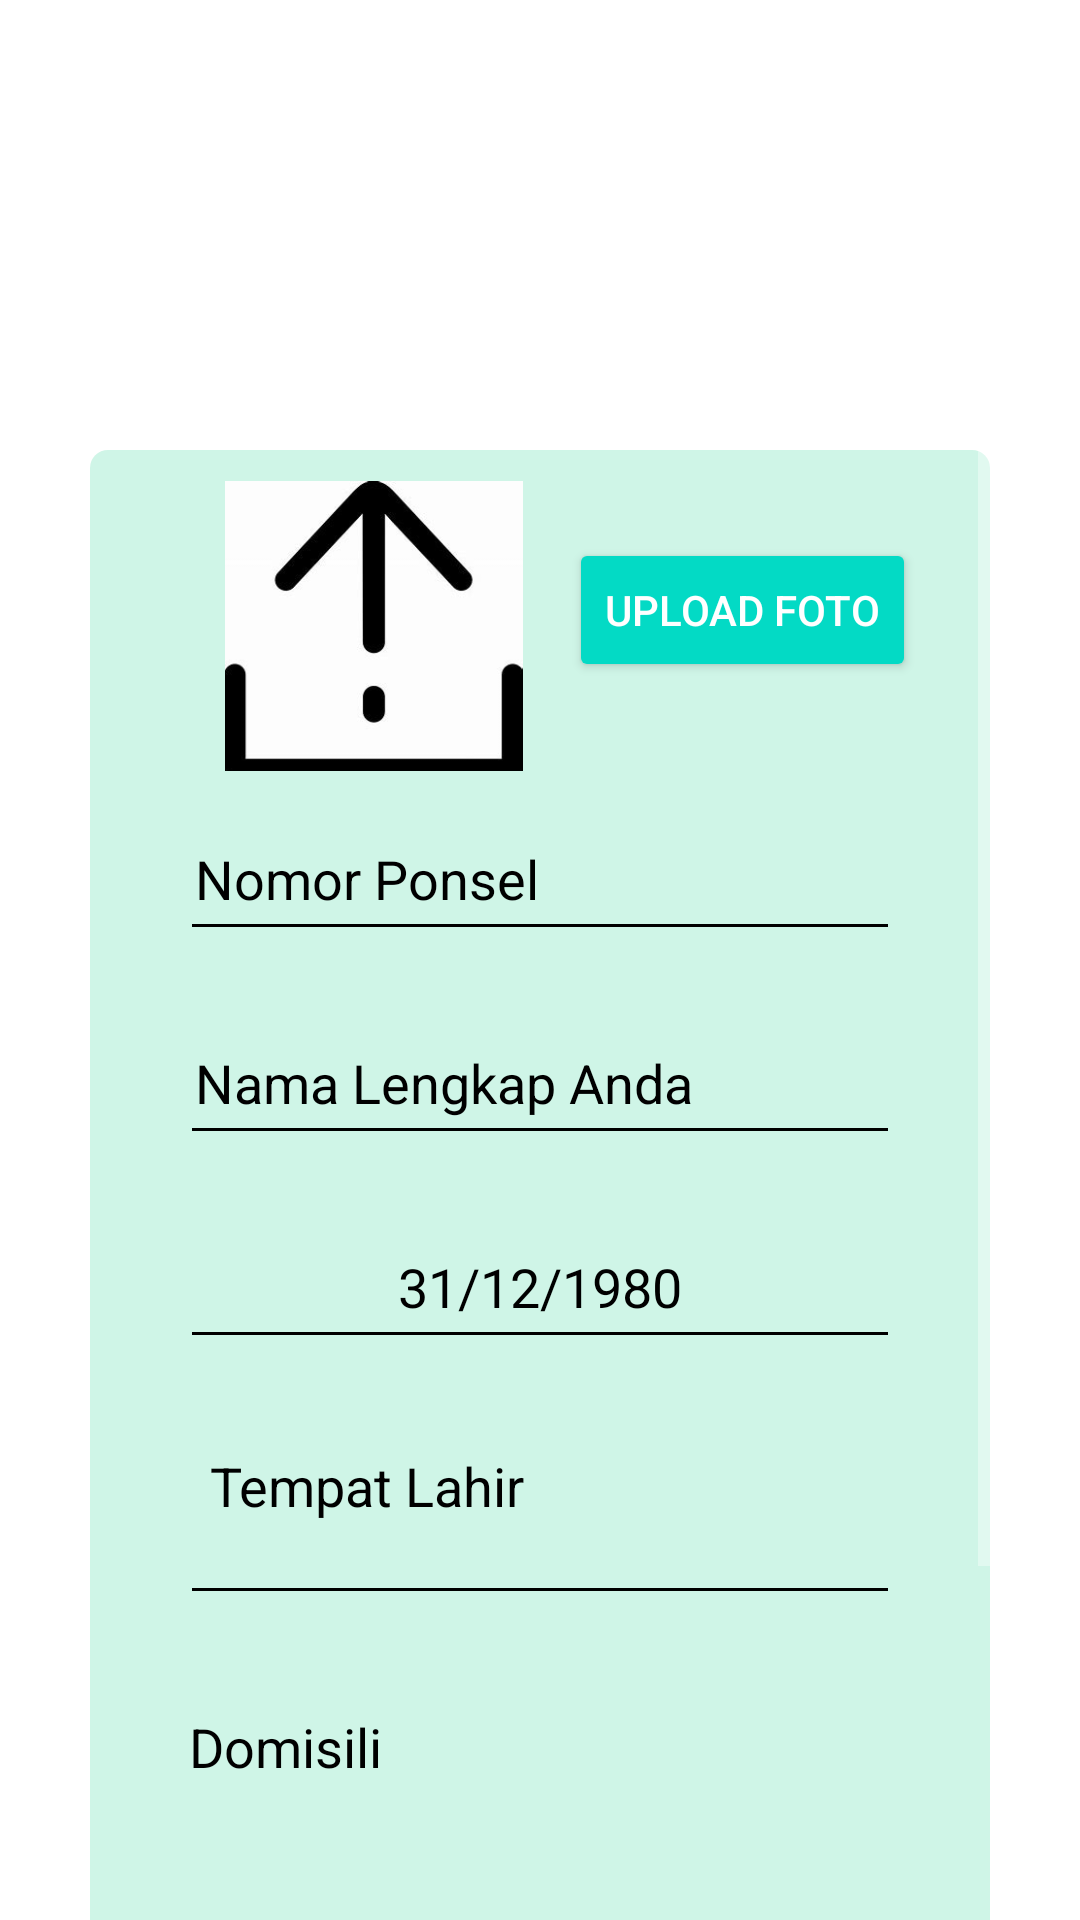

Produce the Android XML layout that renders to this screen, including the resource entries it uses.
<!-- AndroidManifest.xml: application theme Theme.UtsMobis_1911500050 -->
<!-- res/layout/activity_daftar_akun.xml -->
<?xml version="1.0" encoding="utf-8"?>
<LinearLayout xmlns:android="http://schemas.android.com/apk/res/android"
    xmlns:tools="http://schemas.android.com/tools"
    xmlns:app="http://schemas.android.com/apk/res-auto"
    android:layout_width="match_parent"
    android:orientation="vertical"
    android:background="@color/white"
    android:layout_height="match_parent"
    tools:context=".DaftarAkun">

  <LinearLayout
      android:background="@color/white"
      android:gravity="center"
      android:orientation="vertical"
      android:layout_width="match_parent"
      android:layout_height="wrap_content">

    <ImageView
        android:id="@+id/imageView2"
        android:layout_width="150dp"
        android:layout_height="150dp"
        app:layout_constraintEnd_toEndOf="parent"
        app:layout_constraintHorizontal_bias="0.498"
        app:layout_constraintStart_toStartOf="parent"
        app:srcCompat="@drawable/finalogo"
        tools:layout_editor_absoluteY="16dp" />
  </LinearLayout>

  <LinearLayout
      android:layout_width="match_parent"
      android:layout_height="500dp"
      android:layout_marginLeft="30dp"
      android:layout_marginRight="30dp"
      android:background="@drawable/bundar"
      android:orientation="vertical">

    <ScrollView
        android:id="@+id/scrollView1"
        android:layout_width="match_parent"
        android:layout_height="match_parent"
        android:layout_marginBottom="60dp"
        android:fillViewport="true"
        app:layout_constraintBottom_toBottomOf="parent"
        app:layout_constraintEnd_toEndOf="parent"
        app:layout_constraintStart_toStartOf="parent"
        app:layout_constraintTop_toTopOf="parent">

      <LinearLayout
          android:layout_width="match_parent"
          android:layout_height="wrap_content"
          android:orientation="vertical">

        <LinearLayout
            android:layout_width="match_parent"
            android:layout_height="wrap_content"
            android:gravity="center"
            android:orientation="horizontal">

          <ImageView
              android:id="@+id/imgUploadFoto"
              android:layout_width="100dp"
              android:layout_height="100dp"
              android:layout_marginLeft="20dp"
              android:layout_marginTop="7dp"
              android:visibility="visible"
              app:layout_constraintEnd_toStartOf="@+id/btnUploadFoto"
              app:layout_constraintHorizontal_bias="0.47"
              app:layout_constraintStart_toStartOf="parent"
              app:layout_constraintTop_toBottomOf="@+id/imageView2"
              app:srcCompat="@drawable/img" />

          <Button
              android:id="@+id/btnUploadFoto"
              android:layout_width="wrap_content"
              android:layout_height="wrap_content"
              android:layout_gravity="center"
              android:layout_marginLeft="15dp"
              android:backgroundTint="@color/teal_200"
              android:drawableLeft="@drawable/ic_menu_gallery"
              android:drawableRight="@drawable/ic_menu_gallery"
              android:drawableTint="@color/white"
              android:gravity="center"
              android:text="UPLOAD FOTO"
              app:cornerRadius="25dp"
              app:layout_constraintEnd_toEndOf="parent"
              app:layout_constraintHorizontal_bias="0.878"
              app:layout_constraintStart_toStartOf="parent"
              app:strokeColor="@color/white"
              app:strokeWidth="2dp"
              tools:layout_editor_absoluteY="75dp" />

        </LinearLayout>

        <EditText
            android:id="@+id/txtHp"
            android:layout_width="match_parent"
            android:layout_height="wrap_content"
            android:layout_marginLeft="30dp"
            android:layout_marginTop="12dp"
            android:layout_marginRight="30dp"
            android:backgroundTint="@color/black"
            android:ems="10"
            android:hint="Nomor Ponsel"
            android:inputType="phone"
            android:maxLength="16"
            android:minHeight="48dp"
            android:padding="5dp"
            android:textColor="@color/black"
            android:textColorHint="@color/black"
            app:layout_constraintEnd_toEndOf="parent"
            app:layout_constraintStart_toStartOf="parent"
            app:layout_constraintTop_toBottomOf="@+id/tvHp" />

        <EditText
            android:id="@+id/txtNama"
            android:layout_width="match_parent"
            android:layout_height="wrap_content"
            android:layout_marginLeft="30dp"
            android:layout_marginTop="20dp"
            android:layout_marginRight="30dp"
            android:backgroundTint="@color/black"
            android:drawableTint="@color/teal_700"
            android:ems="14"
            android:hint="Nama Lengkap Anda"
            android:inputType="textPersonName"
            android:maxLength="50"
            android:minHeight="48dp"
            android:padding="5dp"
            android:textColor="@color/black"
            android:textColorHint="@color/black"
            app:layout_constraintStart_toStartOf="parent">

        </EditText>


        <EditText
            android:id="@+id/txtTglLahir"
            android:layout_width="match_parent"
            android:layout_height="wrap_content"
            android:layout_marginLeft="30dp"
            android:layout_marginTop="20dp"
            android:layout_marginRight="30dp"
            android:backgroundTint="@color/black"
            android:ems="6"
            android:inputType="date"
            android:minHeight="48dp"
            android:padding="5dp"
            android:text="31/12/1980"
            android:textAlignment="center"
            android:textColor="@color/black"
            android:textColorHint="@color/black"
            app:layout_constraintStart_toEndOf="@+id/tvTglLahir"
            app:layout_constraintTop_toBottomOf="@+id/txtNama" />

        <TextView
            android:id="@+id/tvSimTglLahir"
            android:layout_width="wrap_content"
            android:layout_height="wrap_content"
            android:background="@color/teal_700"
            android:text="1980-12-31"
            android:textColor="@color/white"
            android:textStyle="bold"
            android:visibility="gone"
            app:layout_constraintBottom_toTopOf="@+id/txtNama"
            app:layout_constraintEnd_toEndOf="parent"
            app:layout_constraintStart_toEndOf="@+id/tvHp"
            app:layout_constraintTop_toTopOf="parent" />

        <EditText
            android:id="@+id/txtAlamat"
            android:layout_width="match_parent"
            android:layout_height="wrap_content"
            android:layout_marginLeft="30dp"
            android:layout_marginTop="20dp"
            android:layout_marginRight="30dp"
            android:backgroundTint="@color/black"
            android:ems="6"
            android:gravity="start|top"
            android:hint="Tempat Lahir"
            android:inputType="textMultiLine"
            android:maxLength="160"
            android:maxLines="2"
            android:minLines="2"
            android:padding="10dp"
            android:textColor="@color/black"
            android:textColorHint="@color/black"
            app:layout_constraintStart_toStartOf="parent"
            app:layout_constraintTop_toBottomOf="@+id/txtTglLahir" />


        <EditText
            android:id="@+id/txtDomisili"
            android:layout_width="wrap_content"
            android:layout_height="wrap_content"
            android:layout_marginStart="28dp"
            android:layout_marginTop="20dp"
            android:backgroundTint="@color/black"
            android:ems="14"
            android:hint="Domisili"
            android:inputType="textEmailAddress"
            android:maxLength="50"
            android:minHeight="48dp"
            android:padding="5dp"
            android:textColor="@color/black"
            android:textColorHint="@color/black"
            app:layout_constraintStart_toStartOf="parent"
            app:layout_constraintTop_toBottomOf="@+id/tvEmail" />


        <EditText
            android:id="@+id/txtAsalSekolah"
            android:layout_width="wrap_content"
            android:layout_height="wrap_content"
            android:layout_marginStart="28dp"
            android:layout_marginTop="16dp"
            android:backgroundTint="@color/black"
            android:ems="14"
            android:hint="Asal Sekolah"
            android:inputType="textEmailAddress"
            android:maxLength="50"
            android:minHeight="48dp"
            android:padding="5dp"
            android:textColor="@color/black"
            android:textColorHint="@color/black"
            app:layout_constraintStart_toStartOf="parent"
            app:layout_constraintTop_toBottomOf="@+id/tvEmail3" />


      </LinearLayout>

    </ScrollView>
  </LinearLayout>

  <Button
      android:backgroundTint="@color/teal_200"
      android:id="@+id/btnRegister"
      android:layout_gravity="center"
      android:text="REGIS"
      android:layout_height="wrap_content"
      android:layout_width="150dp"/>

</LinearLayout>
<!-- resources referenced by this layout -->
<resources>
  <color name="black">#FF000000</color>
  <color name="teal_200">#FF03DAC5</color>
  <color name="teal_700">#FF018786</color>
  <color name="white">#FFFFFFFF</color>
  <!-- drawable bundar (drawable) -->
  <?xml version="1.0" encoding="utf-8"?>
  <shape xmlns:android="http://schemas.android.com/apk/res/android"
      android:shape="rectangle">
      <solid android:color="#CFF5E7"/>
      <corners android:radius="6dp"/>
  </shape>
  <!-- drawable img: png bitmap (drawable, 168849 bytes) -->
  <style name="Theme.UtsMobis_1911500050" parent="Theme.Design.NoActionBar">
          
          <item name="colorPrimary">@color/utama</item>
          <item name="colorPrimaryVariant">@color/purple_700</item>
          <item name="colorOnPrimary">@color/white</item>
          
          <item name="colorSecondary">@color/teal_200</item>
          <item name="colorSecondaryVariant">@color/teal_700</item>
          <item name="colorOnSecondary">@color/black</item>
          
          <item name="android:statusBarColor">@color/utama</item>
          
      </style>
  <color name="utama">#CFF5E7</color>
  <color name="purple_700">#FF3700B3</color>
</resources>
